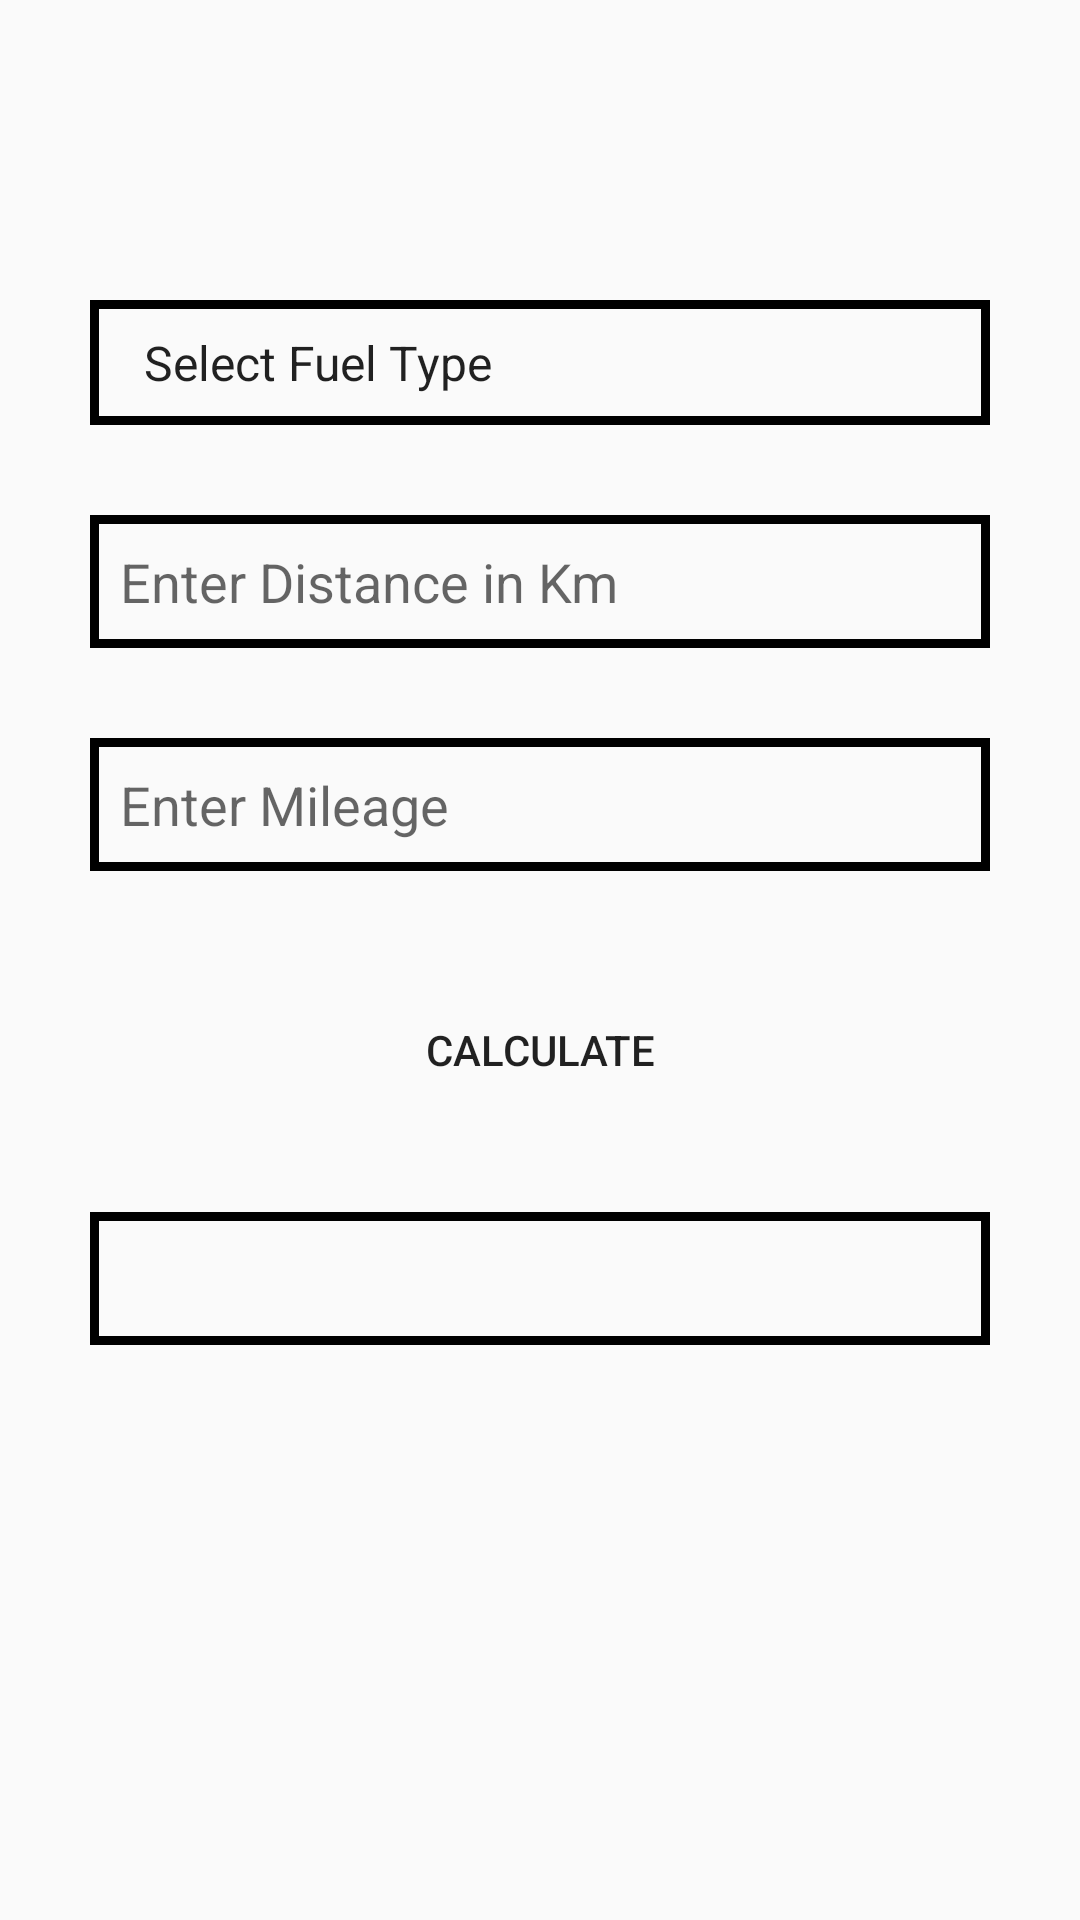

Produce the Android XML layout that renders to this screen, including the resource entries it uses.
<!-- AndroidManifest.xml: application theme AppTheme -->
<!-- res/layout/activity_calculate_carbon_footprint.xml -->
<?xml version="1.0" encoding="utf-8"?>
<RelativeLayout xmlns:android="http://schemas.android.com/apk/res/android"
    xmlns:app="http://schemas.android.com/apk/res-auto"
    xmlns:tools="http://schemas.android.com/tools"
    android:layout_width="match_parent"
    android:layout_height="match_parent"
    tools:context=".CalculateCarbonFootprintActivity">

    <include
        android:id="@+id/carbo_footprint_bar_layout"
        layout="@layout/app_bar_layout"
        >
    </include>

    <Spinner
        android:id="@+id/spinnerFuel"
        android:layout_width="match_parent"
        android:layout_height="wrap_content"
        android:padding="10dp"
        android:entries="@array/fueltype"
        android:layout_marginTop="100dp"
        android:layout_marginLeft="30dp"
        android:layout_marginRight="30dp"
        android:background="@drawable/inputs"/>

    <EditText
        android:id="@+id/editTextkm"
        android:layout_width="match_parent"
        android:layout_height="wrap_content"
        android:layout_marginTop="30dp"
        android:padding="10dp"
        android:layout_marginLeft="30dp"
        android:layout_marginRight="30dp"
        android:hint="Enter Distance in Km"
        android:inputType="numberDecimal"
        android:layout_below="@+id/spinnerFuel"
        android:background="@drawable/inputs"/>

    <Button
        android:id="@+id/buttonCalculate"
        android:layout_width="match_parent"
        android:layout_height="wrap_content"
        android:layout_marginTop="110dp"
        android:layout_marginLeft="30dp"
        android:layout_marginRight="30dp"
        android:text="Calculate"
        android:textColor="@color/White"
        android:layout_below="@+id/editTextkm"
        android:background="@drawable/buttons"
        />

    <EditText
        android:id="@+id/editTextCF"
        android:layout_width="match_parent"
        android:layout_height="wrap_content"
        android:layout_marginTop="30dp"
        android:hint=""
        android:inputType="numberDecimal"
        android:layout_below="@+id/buttonCalculate"
        android:layout_marginLeft="30dp"
        android:layout_marginRight="30dp"
        android:background="@drawable/inputs"
        android:padding="10dp" />

    <EditText
        android:id="@+id/editTextmil"
        android:layout_width="match_parent"
        android:layout_height="wrap_content"
        android:layout_marginTop="30dp"
        android:hint="Enter Mileage"
        android:inputType="numberDecimal"
        android:layout_below="@+id/editTextkm"
        android:layout_marginLeft="30dp"
        android:layout_marginRight="30dp"
        android:background="@drawable/inputs"
        android:padding="10dp"
        />
</RelativeLayout>
<!-- res/layout/app_bar_layout.xml (included above) -->
<?xml version="1.0" encoding="utf-8"?>
<androidx.appcompat.widget.Toolbar
    xmlns:android="http://schemas.android.com/apk/res/android"
    android:id="@+id/main_app_bar"
    android:background="@color/Black"
    android:layout_width="match_parent"
    android:layout_height="wrap_content"
    android:theme="@style/ThemeOverlay.AppCompat.Dark.ActionBar">

</androidx.appcompat.widget.Toolbar>
<!-- resources referenced by this layout -->
<resources>
  <array name="fueltype">
          <item>Select Fuel Type</item>
          <item>Petrol</item>
          <item>Diesel</item>
          <item>CNG</item>
      </array>
  <!-- drawable buttons (drawable-v24) -->
  <?xml version="1.0" encoding="utf-8"?>
  <shape xmlns:android="http://schemas.android.com/apk/res/android">
  
      <solid
          android:color="@color/Black"
          >
  
      </solid>
  
  </shape>
  <!-- drawable inputs (drawable-v24) -->
  <?xml version="1.0" encoding="utf-8"?>
  <shape xmlns:android="http://schemas.android.com/apk/res/android">
  
      <stroke
          android:color="@color/Black"
          android:width="3dp"
          >
  
      </stroke>
  
  </shape>
  <style name="AppTheme" parent="Theme.AppCompat.Light.NoActionBar">
          
          <item name="colorPrimary">@color/colorPrimary</item>
          <item name="colorPrimaryDark">@color/colorPrimaryDark</item>
          <item name="colorAccent">@color/colorAccent</item>
      </style>
  <!-- not gathered from this repository: default colours our renderer supplied (Android Studio template values) -->
  <color name="colorPrimary">#FF6200EE</color>
  <color name="colorPrimaryDark">#FF3700B3</color>
  <color name="colorAccent">#FF03DAC5</color>
</resources>
